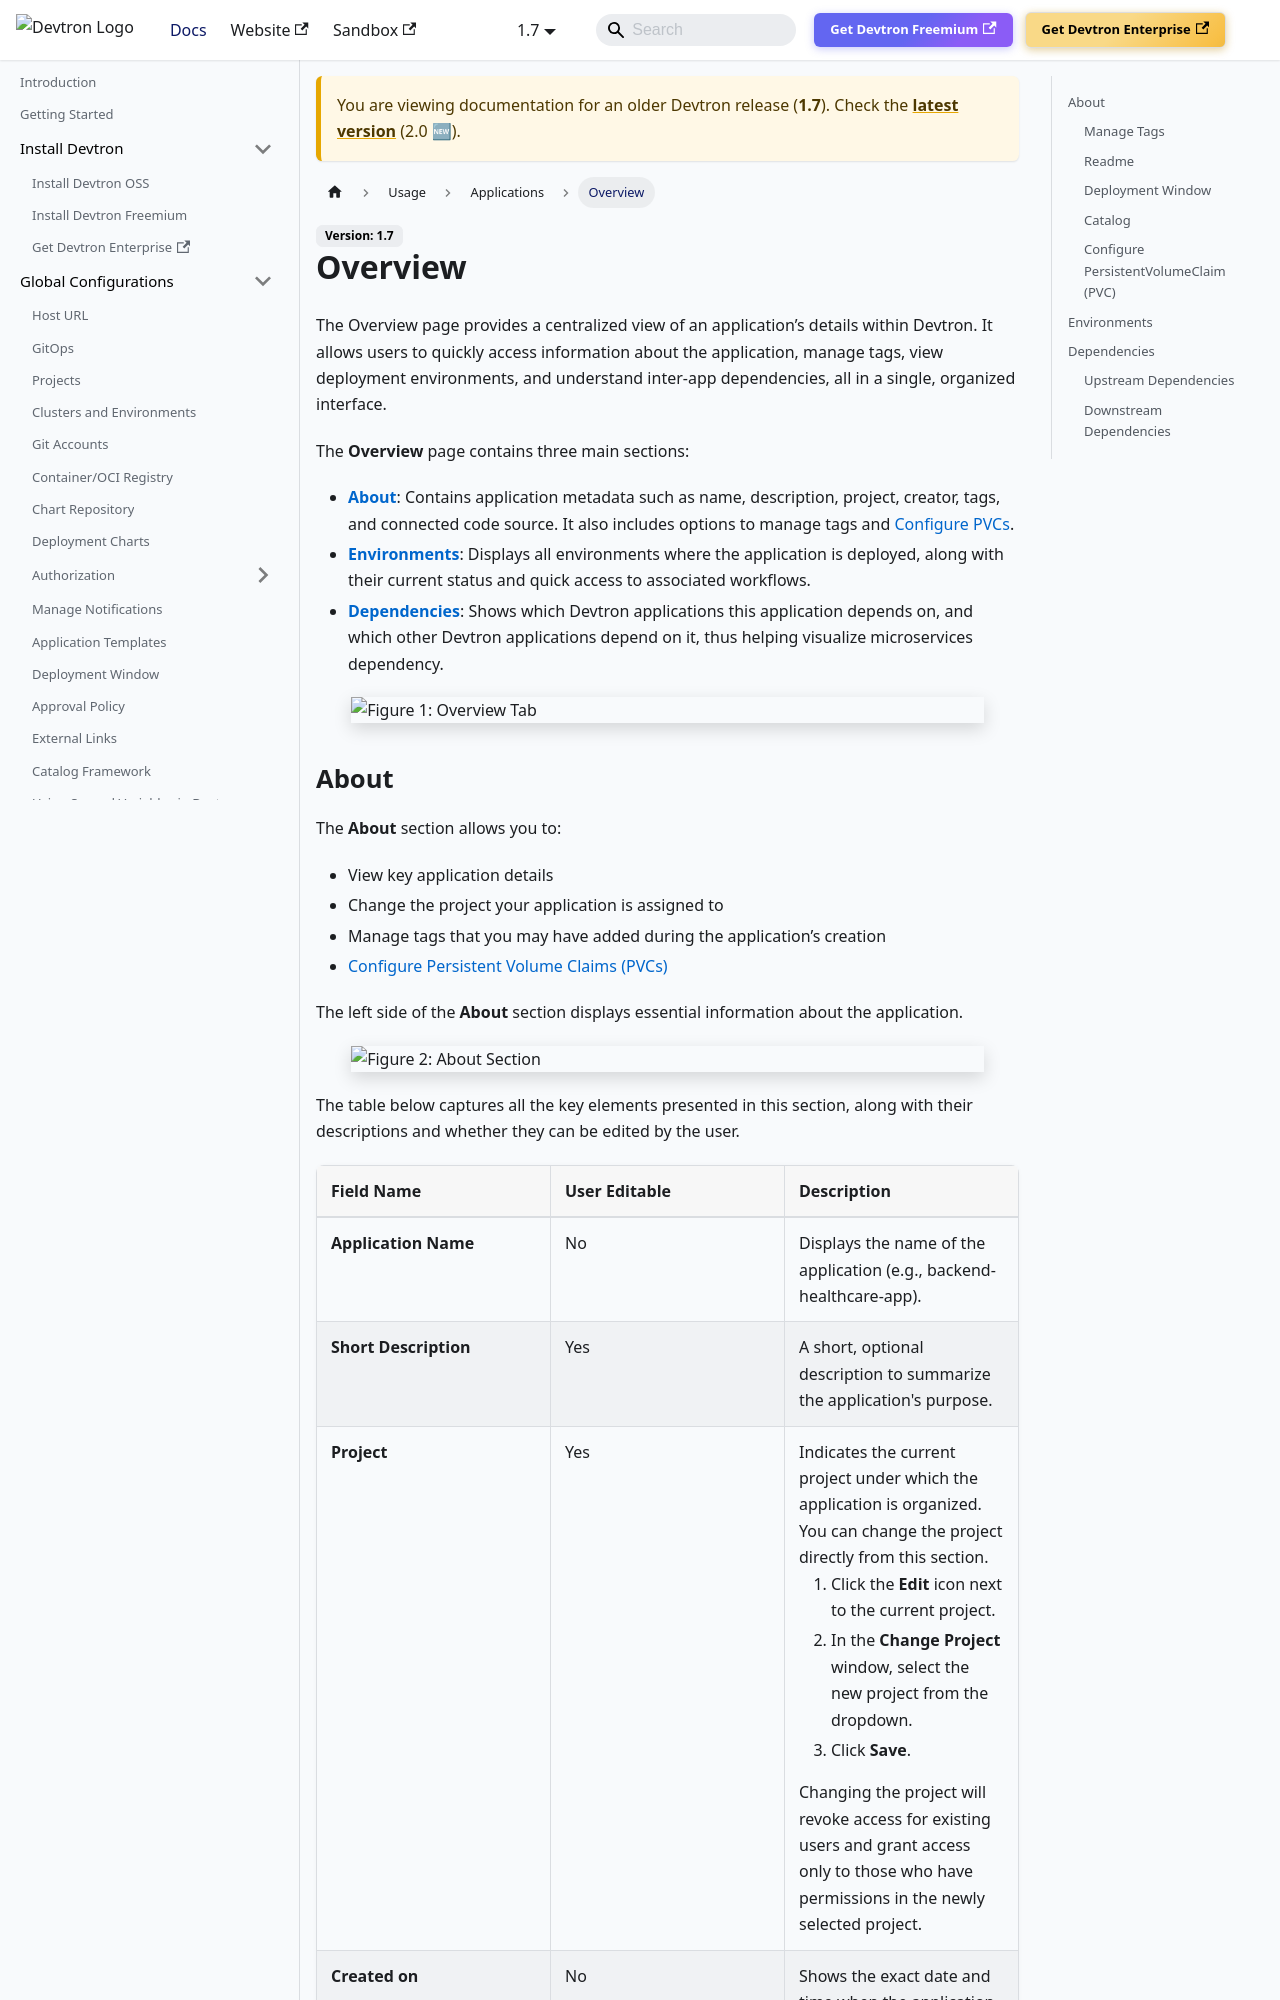

repository: devtron-labs/devtron-documentation · page: docs/devtron/v1.7/user-guide/creating-application/overview.html · generator: docusaurus

# Overview

The Overview page provides a centralized view of an application’s details within Devtron. It allows users to quickly access information about the application, manage tags, view deployment environments, and understand inter-app dependencies, all in a single, organized interface.

The **Overview** page contains three main sections:
*	[**About**](#about): Contains application metadata such as name, description, project, creator, tags, and connected code source. It also includes options to manage tags and [Configure PVCs](#configure-persistentvolumeclaim-pvc).
*	[**Environments**](#environments): Displays all environments where the application is deployed, along with their current status and quick access to associated workflows.
*	[**Dependencies**](#dependencies-): Shows which Devtron applications this application depends on, and which other Devtron applications depend on it, thus helping visualize microservices dependency.

![](https://devtron-public-asset.s3.us-east-2.amazonaws.com/images/devtron-v2/app-management/devtron-apps/overview/overview.jpg)
<center>Figure 1: Overview Tab</center>

---

## About

The **About** section allows you to:

* View key application details
* Change the project your application is assigned to
* Manage tags that you may have added during the application’s creation
* [Configure Persistent Volume Claims (PVCs)](#configure-persistentvolumeclaim-pvc)

The left side of the **About** section displays essential information about the application.

![](https://devtron-public-asset.s3.us-east-2.amazonaws.com/images/devtron-v2/app-management/devtron-apps/overview/left-about.jpg)
<center>Figure 2: About Section</center>

 The table below captures all the key elements presented in this section, along with their descriptions and whether they can be edited by the user.

| Field Name | User Editable |Description|
| :--------- | :--------------- |:--------- |
| **Application Name** | No |Displays the name of the application (e.g., backend-healthcare-app).|
| **Short Description**|Yes|A short, optional description to summarize the application's purpose.|
| **Project** |Yes|Indicates the current project under which the application is organized.<br/>You can change the project directly from this section.<ol><li> Click the **Edit** icon next to the current project.</li><li> In the **Change Project** window, select the new project from the dropdown.</li><li>Click **Save**.</li></ol>Changing the project will revoke access for existing users and grant access only to those who have permissions in the newly selected project.|
| **Created on** |No|Shows the exact date and time when the application was created.|
| **Created by**|No|Displays the email address of the user who created the application.|
| **Code Source** |No|Shows the connected Git repository or template used for the application.|
| **Part of release track** |No|Lists all release track names linked to the app.<ul><li>Clicking a release opens its detailed view in the Software Release Management.</li><li>This is an enterprise-only feature available as part of Devtron's SDH offering.</li></ul>|
| **Tags** |Yes| Refer [Manage Tags](#manage-tags) |
